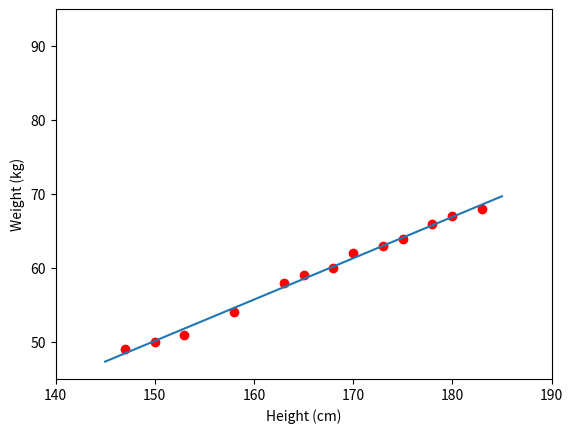

Write the Python code that produced this figure.
import numpy as np 
import matplotlib.pyplot as plt

# height (cm)
X = np.array([[147, 150, 153, 158, 163, 165, 168, 170, 173, 175, 178, 180, 183]]).T
# weight (kg)
y = np.array([[ 49, 50, 51,  54, 58, 59, 60, 62, 63, 64, 66, 67, 68]]).T

# Building Xbar 
one = np.ones((X.shape[0], 1))
Xbar = np.concatenate((one, X), axis = 1)

# Calculating weights of the fitting line 
A = np.dot(Xbar.T, Xbar)
b = np.dot(Xbar.T, y)
w = np.dot(np.linalg.pinv(A), b)
print ('w = ', w)
# Preparing the fitting line 
w_0 = w[0][0]
w_1 = w[1][0]
x0 = np.linspace(145, 185, 2, endpoint=True)
y0 = w_0 + w_1*x0

# Drawing the fitting line 
plt.plot(X, y, 'ro')     # data 
plt.plot(x0, y0)               # the fitting line
plt.axis([140, 190, 45, 95])
plt.xlabel('Height (cm)')
plt.ylabel('Weight (kg)')
plt.show()
